Run: headless pygame with SDL's dummy video driver; simulated clock (each Clock.tick advances the game by its frame time, no real sleeping); random seed 0; keys injected as events and as key.get_pressed() state; no mouse input.
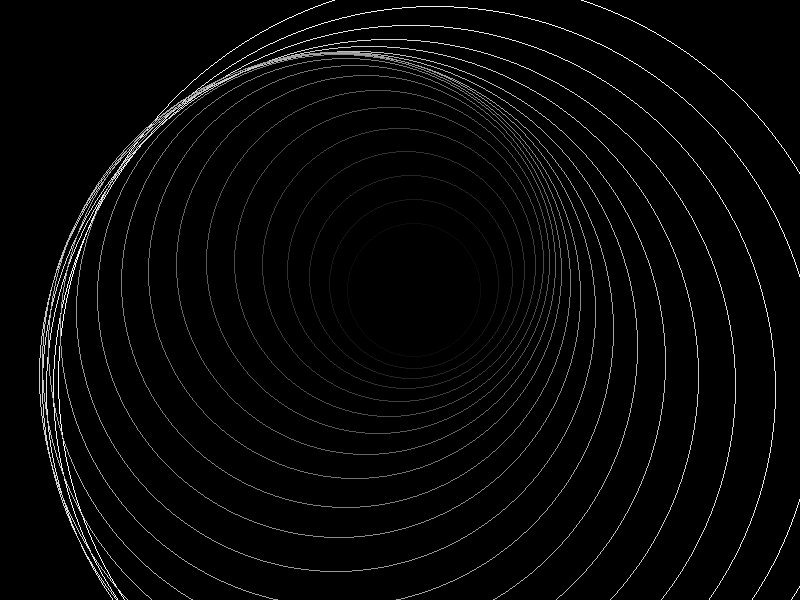
Frame 1 of 4 · flips 1–60 · no input
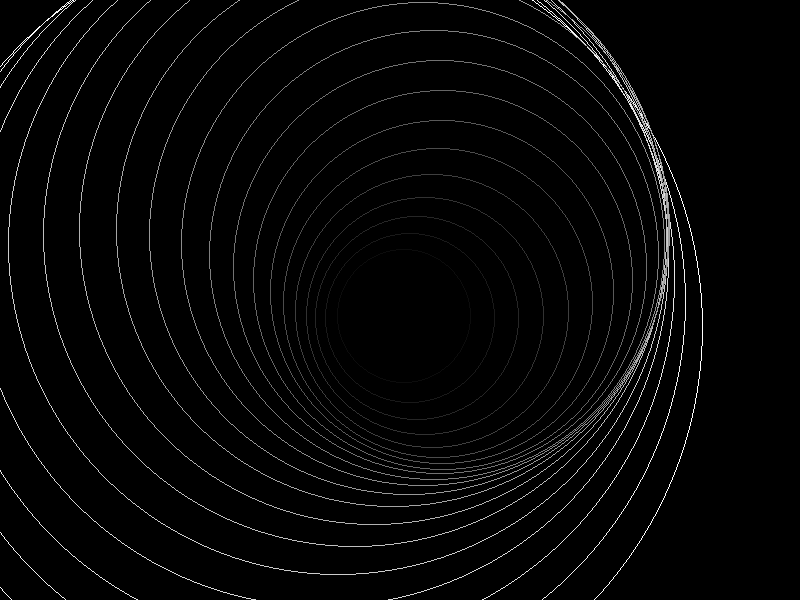
Frame 2 of 4 · flips 61–180 · tapped SPACE, RETURN · held RIGHT (→), D
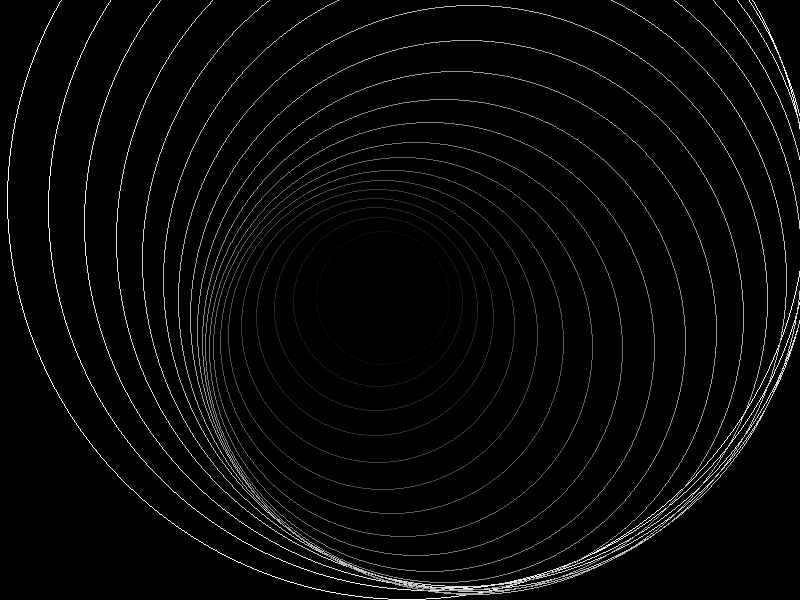
Frame 3 of 4 · flips 181–300 · held DOWN (↓), S
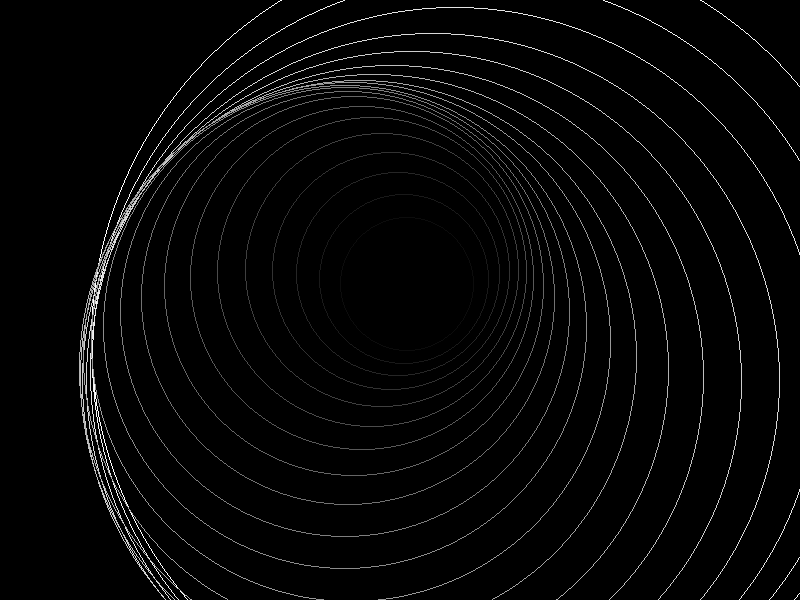
Frame 4 of 4 · flips 301–420 · held LEFT (←), A, UP (↑), W

The pygame program that drew these frames:

import pygame
import math

# Initialize Pygame
pygame.init()

# Set up the display
width, height = 800, 600
screen = pygame.display.set_mode((width, height))
pygame.display.set_caption("3D Tunnel Effect")

# Colors
BLACK = (0, 0, 0)
WHITE = (255, 255, 255)

# Tunnel parameters
num_circles = 20
max_radius = 400
min_radius = 50
depth = 5

# Main game loop
running = True
clock = pygame.time.Clock()

while running:
    for event in pygame.event.get():
        if event.type == pygame.QUIT:
            running = False

    # Clear the screen
    screen.fill(BLACK)

    # Calculate time-based offset
    offset = pygame.time.get_ticks() / 1000

    # Draw the tunnel
    for i in range(num_circles):
        t = i / num_circles
        radius = max_radius * (1 - t) + min_radius * t
        x = width // 2 + math.cos(t * depth + offset) * radius / 4
        y = height // 2 + math.sin(t * depth + offset) * radius / 4
        color = [int(255 * (1 - t))] * 3
        pygame.draw.circle(screen, color, (int(x), int(y)), int(radius), 1)

    # Update the display
    pygame.display.flip()

    # Control the frame rate
    clock.tick(60)

# Quit Pygame
pygame.quit()
